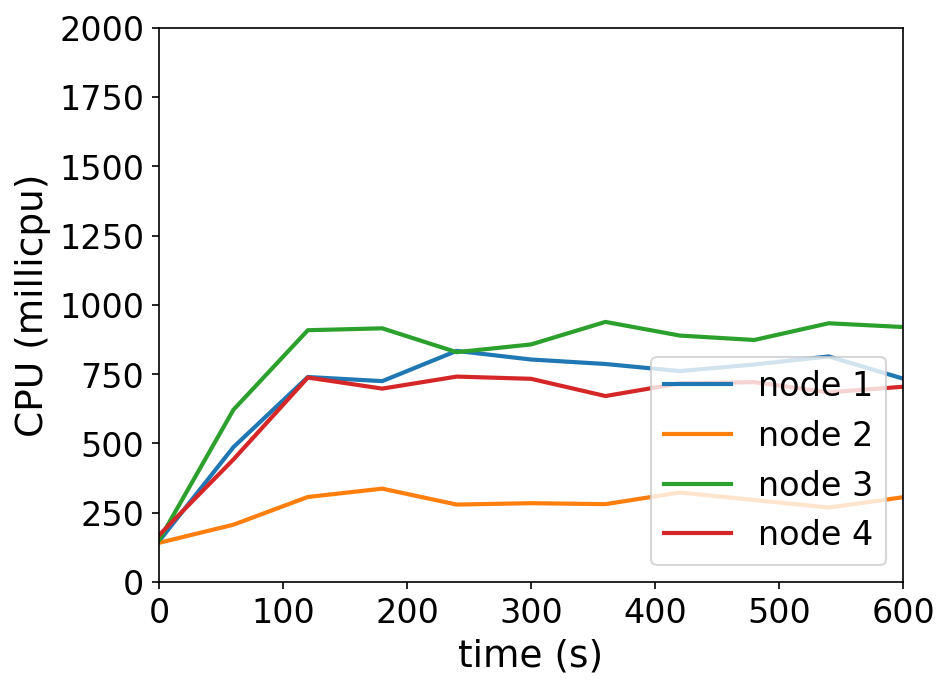

The table this chart was drawn from, first rows:
timestamp, ppgcc-m02_pod_amount, ppgcc-m02_memory, ppgcc-m02_cpu, ppgcc-m03_pod_amount, ppgcc-m03_memory, ppgcc-m03_cpu, ppgcc-m04_pod_amount, ppgcc-m04_memory, ppgcc-m04_cpu, ppgcc-m05_pod_amount, ppgcc-m05_memory, ppgcc-m05_cpu
0, 5, 1036552, 147663214, 5, 1057736, 141657439, 5, 1056156, 150988470, 5, 1059296, 169196473
60, 5, 1066648, 486805551, 5, 1071200, 206983708, 5, 1086120, 621681236, 5, 1085564, 442371508
120, 5, 1064536, 739857213, 5, 1075952, 306994482, 5, 1089552, 908603031, 5, 1092164, 737876094
180, 5, 1066516, 724884168, 5, 1078592, 337033850, 5, 1088364, 915462462, 5, 1090712, 697932717
240, 5, 1067968, 833971837, 5, 1077272, 279667274, 5, 1089552, 829366574, 5, 1092428, 741315177
300, 5, 1067044, 802959509, 5, 1077800, 284584361, 5, 1091532, 857285428, 5, 1091108, 733285329
360, 5, 1069024, 786730965, 5, 1077668, 281167054, 5, 1090344, 938607630, 5, 1087808, 671138316
420, 5, 1068232, 761029323, 5, 1079912, 323141626, 5, 1089948, 889301807, 5, 1090712, 717063608
480, 5, 1070476, 785093377, 5, 1079912, 296040918, 5, 1091664, 873355556, 5, 1089260, 721185670
540, 5, 1067440, 813999068, 5, 1078988, 268792478, 5, 1094568, 933657038, 5, 1088864, 684523917
600, 5, 1069288, 733912140, 5, 1079516, 306119591, 5, 1091664, 920137870, 5, 1091636, 704699210
